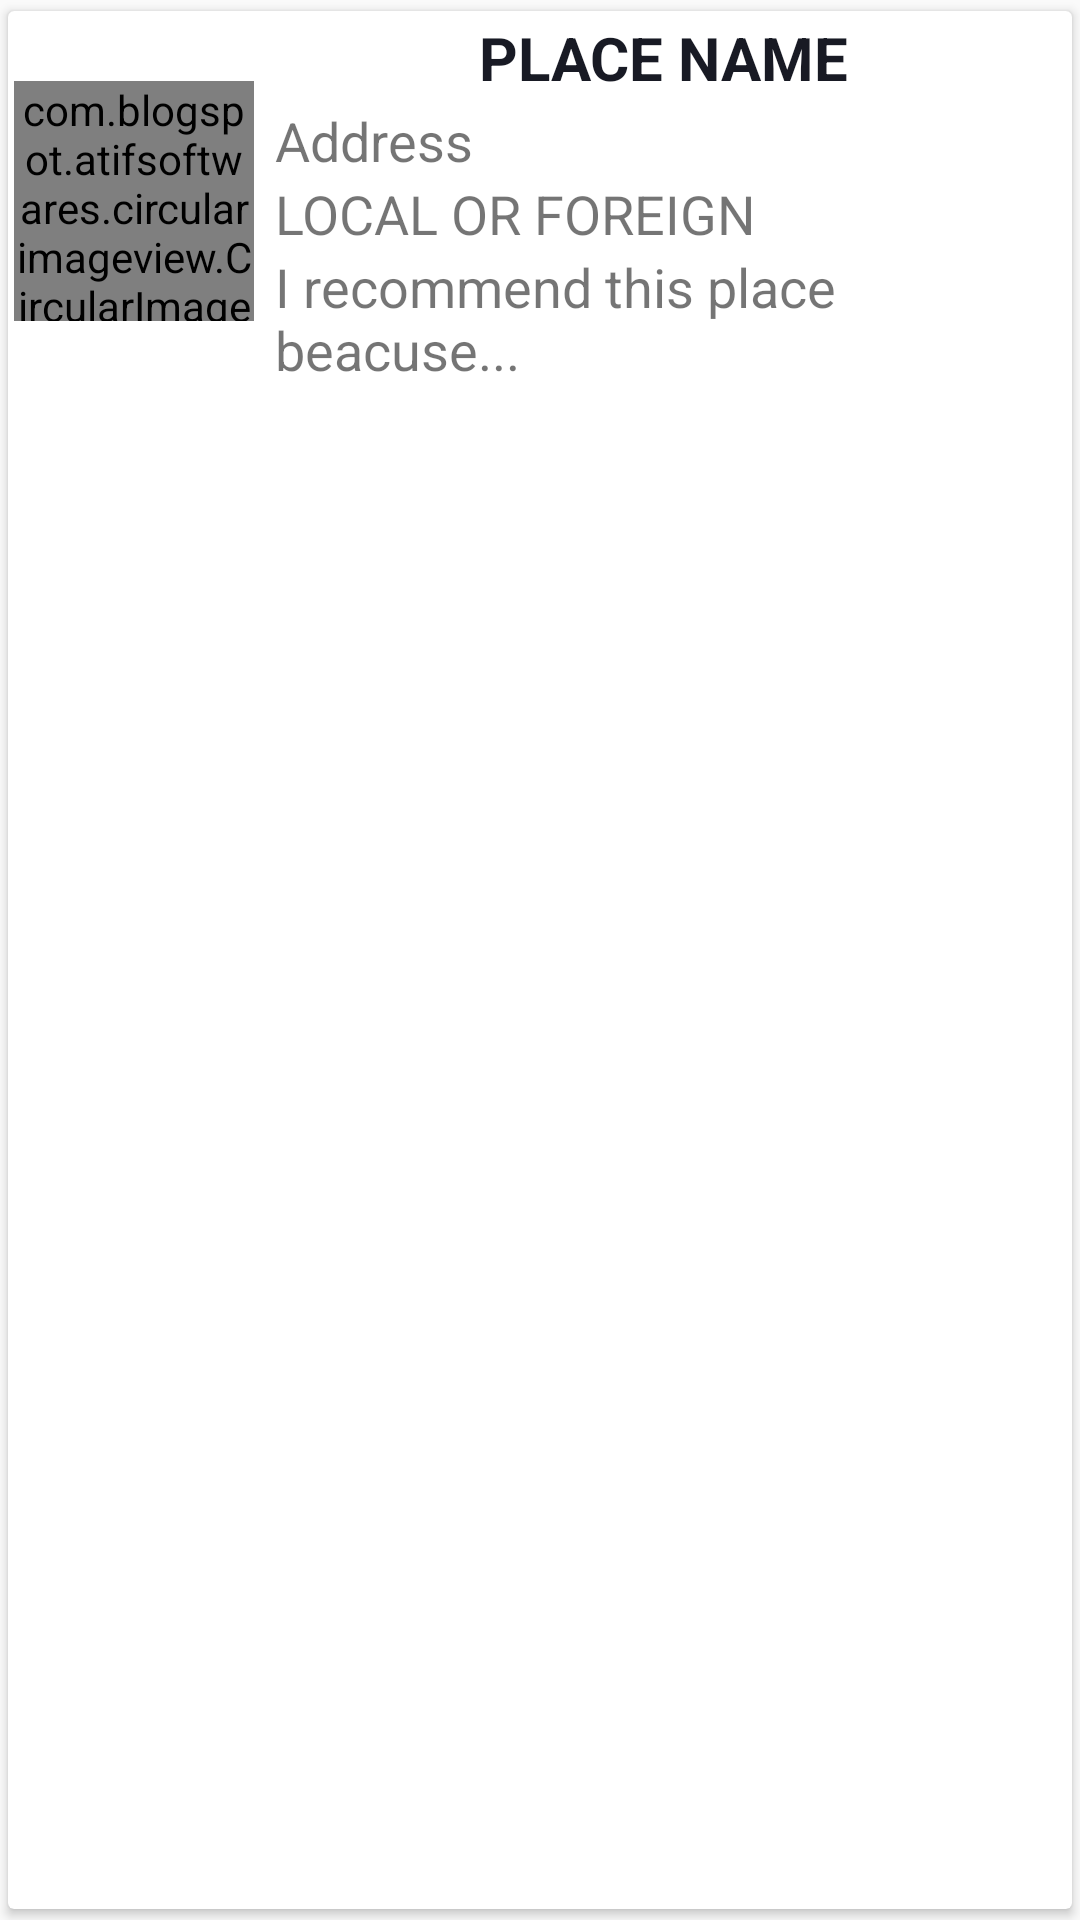

Here is an Android app screen rendered from its layout file. Give the layout XML and the strings, colors and styles it references.
<!-- AndroidManifest.xml: application theme AppTheme -->
<!-- res/layout/activity_onecom.xml -->
<?xml version="1.0" encoding="utf-8"?>
<androidx.cardview.widget.CardView
    xmlns:android="http://schemas.android.com/apk/res/android"
    xmlns:app="http://schemas.android.com/apk/res-auto"
    xmlns:tools="http://schemas.android.com/tools"
    android:layout_width="match_parent"
    android:layout_height="wrap_content"
    app:cardUseCompatPadding="true"
    app:cardElevation="2dp"
    app:contentPadding="2dp"
    android:padding="5dp">

    <RelativeLayout
        android:layout_width="match_parent"
        android:layout_height="wrap_content">

    <com.blogspot.atifsoftwares.circularimageview.CircularImageView
        android:id="@+id/c_image"
        android:layout_width="80dp"
        android:layout_height="80dp"
        android:layout_centerVertical="true"
        android:src="@drawable/ic_home_black_24dp"
        />

    <LinearLayout
        android:layout_width="match_parent"
        android:layout_height="wrap_content"
        android:orientation="vertical"
        android:layout_marginEnd="5dp"
        android:layout_marginStart="7dp"
        android:layout_toEndOf="@id/c_image"
        >
    <TextView
        android:id="@+id/c_placename"
        android:layout_width="match_parent"
        android:layout_height="wrap_content"
        android:layout_gravity="center_horizontal"
        android:textAlignment="center"
        android:text="Place name"
        android:textAllCaps="true"
        android:textSize="20sp"
        android:textStyle="bold"
        android:textColor="@color/colorPrimaryDark"
         />

    <TextView
        android:id="@+id/c_address"
        android:layout_width="match_parent"
        android:layout_height="wrap_content"
        android:paddingTop="2dp"
        android:text="Address"
        android:textSize="18sp"
        />

    <TextView
        android:id="@+id/c_type"
        android:layout_width="match_parent"
        android:layout_height="wrap_content"
        android:text="Local or Foreign"
        android:textAllCaps="true"
        android:textSize="18sp"
        />

    <TextView
        android:id="@+id/c_description"
        android:layout_width="match_parent"
        android:layout_height="wrap_content"
        android:text="I recommend this place beacuse... "
        android:textSize="18sp"
        />

    </LinearLayout>

    </RelativeLayout>

</androidx.cardview.widget.CardView>
<!-- resources referenced by this layout -->
<resources>
  <color name="colorPrimaryDark">#181A24</color>
  <style name="AppTheme" parent="Theme.AppCompat.Light.NoActionBar">
          
          <item name="colorPrimary">@color/colorPrimary</item>
          <item name="colorPrimaryDark">#181A25</item>
          <item name="colorAccent">@color/colorAccent</item>
      </style>
  <color name="colorPrimary">#262938</color>
  <color name="colorAccent">#FFEB3B</color>
</resources>
